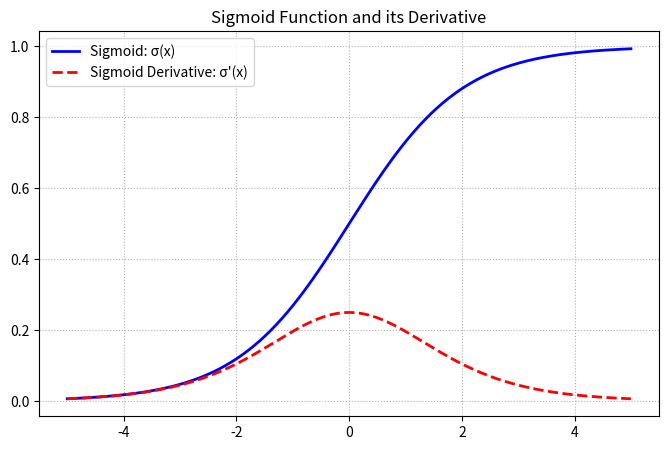

The script that saved this image:
import numpy as np
import matplotlib.pyplot as plt

x = np.linspace(-5, 5, 300)
sig = 1 / (1 + np.exp(-x))
d_sig = sig * (1 - sig)

plt.figure(figsize=(8, 5))
plt.plot(x, sig, 'b-', label='Sigmoid: σ(x)', lw=2)
plt.plot(x, d_sig, 'r--', label="Sigmoid Derivative: σ'(x)", lw=2)
plt.title('Sigmoid Function and its Derivative')
plt.grid(True, linestyle=':')
plt.legend()
plt.show()
